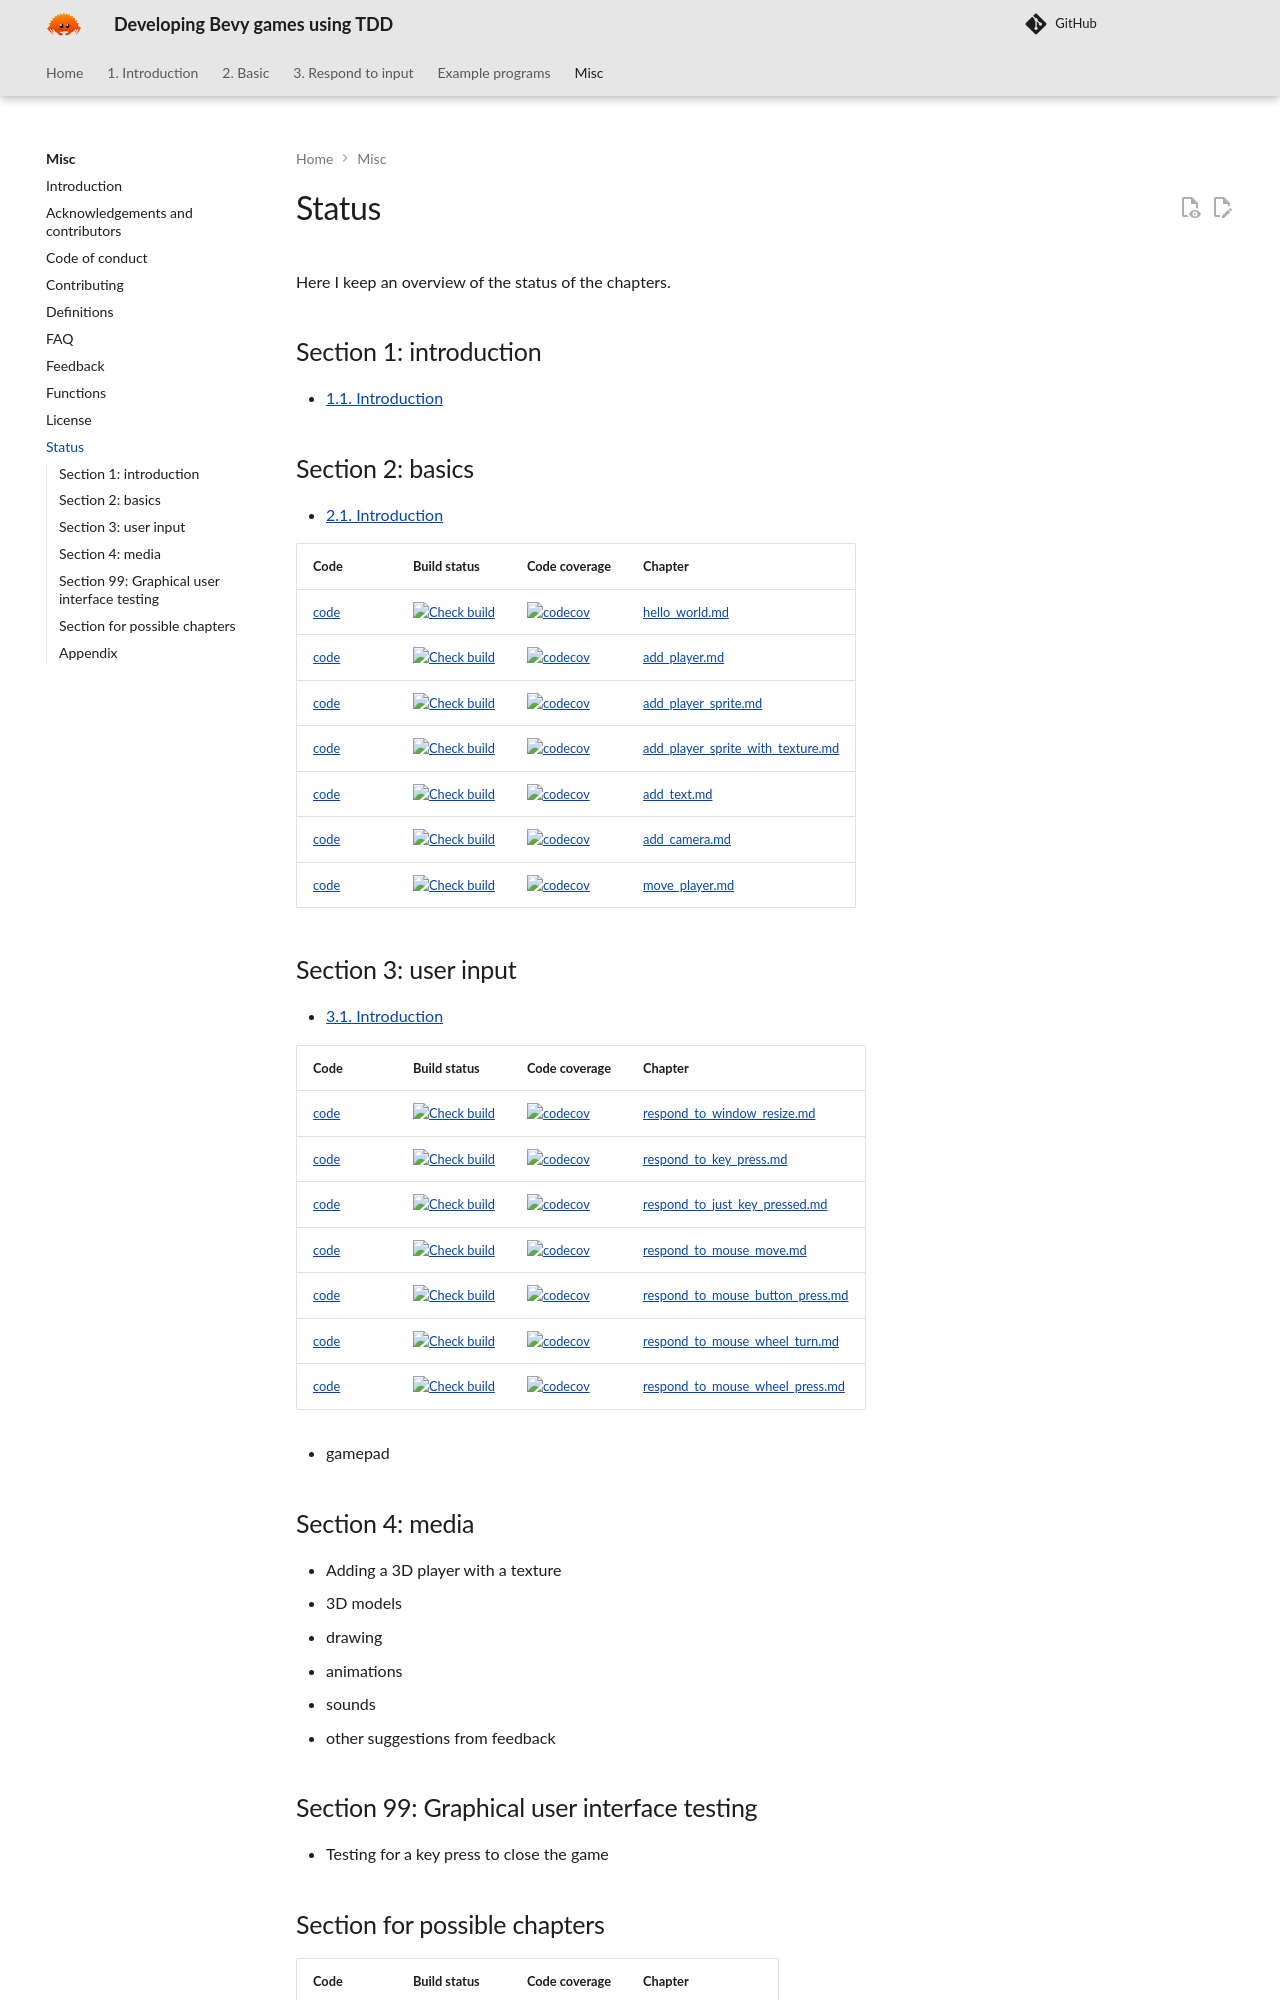

repository: richelbilderbeek/bevy_tdd_book · page: misc/status/index.html · generator: mkdocs

# Status

Here I keep an overview of the status of the chapters.

## Section 1: introduction

- [1.1. Introduction](../introduction/introduction.md)

## Section 2: basics

- [2.1. Introduction](../misc/basic_introduction.md)

<!-- markdownlint-disable MD013 --><!-- Tables cannot be split up over lines, hence will break 80 characters per line -->

| Code                                                                                     | Build status                                                                                                                                                                                                                                                                       | Code coverage                                                                                                                                                                                                           | Chapter                                                                            |
| ---------------------------------------------------------------------------------------- | ---------------------------------------------------------------------------------------------------------------------------------------------------------------------------------------------------------------------------------------------------------------------------------- | ----------------------------------------------------------------------------------------------------------------------------------------------------------------------------------------------------------------------- | ---------------------------------------------------------------------------------- |
| [code](https://github.com/richelbilderbeek/bevy_tdd_book_hello_world)                    | [![Check build](https://github.com/richelbilderbeek/bevy_tdd_book_hello_world/actions/workflows/check_build.yaml/badge.svg?branch=master)](https://github.com/richelbilderbeek/bevy_tdd_book_hello_world/actions/workflows/check_build.yaml)                                       | [![codecov](https://codecov.io/gh/richelbilderbeek/bevy_tdd_book_hello_world/graph/badge.svg?token=XAVFZYDQKZ)](https://codecov.io/gh/richelbilderbeek/bevy_tdd_book_hello_world)                                       | [hello_world.md](../chapters/hello_world.md)                                       |
| [code](https://github.com/richelbilderbeek/bevy_tdd_book_add_player)                     | [![Check build](https://github.com/richelbilderbeek/bevy_tdd_book_add_player/actions/workflows/check_build.yaml/badge.svg?branch=master)](https://github.com/richelbilderbeek/bevy_tdd_book_add_player/actions/workflows/check_build.yaml)                                         | [![codecov](https://codecov.io/gh/richelbilderbeek/bevy_tdd_book_add_player/graph/badge.svg?token=XAVFZYDQKZ)](https://codecov.io/gh/richelbilderbeek/bevy_tdd_book_add_player)                                         | [add_player.md](../chapters/add_player.md)                                         |
| [code](https://github.com/richelbilderbeek/bevy_tdd_book_add_player_sprite)              | [![Check build](https://github.com/richelbilderbeek/bevy_tdd_book_add_player_sprite/actions/workflows/check_build.yaml/badge.svg?branch=master)](https://github.com/richelbilderbeek/bevy_tdd_book_add_player_sprite/actions/workflows/check_build.yaml)                           | [![codecov](https://codecov.io/gh/richelbilderbeek/bevy_tdd_book_add_player_sprite/graph/badge.svg?token=XAVFZYDQKZ)](https://codecov.io/gh/richelbilderbeek/bevy_tdd_book_add_player_sprite)                           | [add_player_sprite.md](../chapters/add_player_sprite.md)                           |
| [code](https://github.com/richelbilderbeek/bevy_tdd_book_add_player_sprite_with_texture) | [![Check build](https://github.com/richelbilderbeek/bevy_tdd_book_add_player_sprite_with_texture/actions/workflows/check_build.yaml/badge.svg?branch=master)](https://github.com/richelbilderbeek/bevy_tdd_book_add_player_sprite_with_texture/actions/workflows/check_build.yaml) | [![codecov](https://codecov.io/gh/richelbilderbeek/bevy_tdd_book_add_player_sprite_with_texture/graph/badge.svg?token=XAVFZYDQKZ)](https://codecov.io/gh/richelbilderbeek/bevy_tdd_book_add_player_sprite_with_texture) | [add_player_sprite_with_texture.md](../chapters/add_player_sprite_with_texture.md) |
| [code](https://github.com/richelbilderbeek/bevy_tdd_book_add_text)                       | [![Check build](https://github.com/richelbilderbeek/bevy_tdd_book_add_text/actions/workflows/check_build.yaml/badge.svg?branch=master)](https://github.com/richelbilderbeek/bevy_tdd_book_add_text/actions/workflows/check_build.yaml)                                             | [![codecov](https://codecov.io/gh/richelbilderbeek/bevy_tdd_book_add_text/graph/badge.svg?token=XAVFZYDQKZ)](https://codecov.io/gh/richelbilderbeek/bevy_tdd_book_add_text)                                             | [add_text.md](../chapters/add_text.md)                                             |
| [code](https://github.com/richelbilderbeek/bevy_tdd_book_add_camera)                     | [![Check build](https://github.com/richelbilderbeek/bevy_tdd_book_add_camera/actions/workflows/check_build.yaml/badge.svg?branch=master)](https://github.com/richelbilderbeek/bevy_tdd_book_add_camera/actions/workflows/check_build.yaml)                                         | [![codecov](https://codecov.io/gh/richelbilderbeek/bevy_tdd_book_add_camera/graph/badge.svg?token=XAVFZYDQKZ)](https://codecov.io/gh/richelbilderbeek/bevy_tdd_book_add_camera)                                         | [add_camera.md](../chapters/add_camera.md)                                         |
| [code](https://github.com/richelbilderbeek/bevy_tdd_book_move_player)                    | [![Check build](https://github.com/richelbilderbeek/bevy_tdd_book_move_player/actions/workflows/check_build.yaml/badge.svg?branch=master)](https://github.com/richelbilderbeek/bevy_tdd_book_move_player/actions/workflows/check_build.yaml)                                       | [![codecov](https://codecov.io/gh/richelbilderbeek/bevy_tdd_book_move_player/graph/badge.svg?token=XAVFZYDQKZ)](https://codecov.io/gh/richelbilderbeek/bevy_tdd_book_move_player)                                       | [move_player.md](../chapters/move_player.md)                                       |

<!-- markdownlint-enable MD013 -->

## Section 3: user input

- [3.1. Introduction](../misc/respond_to_input_introduction.md)

<!-- markdownlint-disable MD013 --><!-- Tables cannot be split up over lines, hence will break 80 characters per line -->

| Code                                                                                    | Build status                                                                                                                                                                                                                                                                     | Code coverage                                                                                                                                                                                                         | Chapter                                                                          |
| --------------------------------------------------------------------------------------- | -------------------------------------------------------------------------------------------------------------------------------------------------------------------------------------------------------------------------------------------------------------------------------- | --------------------------------------------------------------------------------------------------------------------------------------------------------------------------------------------------------------------- | -------------------------------------------------------------------------------- |
| [code](https://github.com/richelbilderbeek/bevy_tdd_book_respond_to_window_resize)      | [![Check build](https://github.com/richelbilderbeek/bevy_tdd_book_respond_to_window_resize/actions/workflows/check_build.yaml/badge.svg?branch=master)](https://github.com/richelbilderbeek/bevy_tdd_book_respond_to_window_resize/actions/workflows/check_build.yaml)           | [![codecov](https://codecov.io/gh/richelbilderbeek/bevy_tdd_book_respond_to_window_resize/graph/badge.svg?token=XAVFZYDQKZ)](https://codecov.io/gh/richelbilderbeek/bevy_tdd_book_respond_to_window_resize)           | [respond_to_window_resize.md](../chapters/respond_to_window_resize.md)           |
| [code](https://github.com/richelbilderbeek/bevy_tdd_book_respond_to_key_press)          | [![Check build](https://github.com/richelbilderbeek/bevy_tdd_book_respond_to_key_press/actions/workflows/check_build.yaml/badge.svg?branch=master)](https://github.com/richelbilderbeek/bevy_tdd_book_respond_to_key_press/actions/workflows/check_build.yaml)                   | [![codecov](https://codecov.io/gh/richelbilderbeek/bevy_tdd_book_respond_to_key_press/graph/badge.svg?token=XAVFZYDQKZ)](https://codecov.io/gh/richelbilderbeek/bevy_tdd_book_respond_to_key_press)                   | [respond_to_key_press.md](../chapters/respond_to_key_press.md)                   |
| [code](https://github.com/richelbilderbeek/bevy_tdd_book_respond_to_just_key_pressed)   | [![Check build](https://github.com/richelbilderbeek/bevy_tdd_book_respond_to_just_key_pressed/actions/workflows/check_build.yaml/badge.svg?branch=master)](https://github.com/richelbilderbeek/bevy_tdd_book_respond_to_just_key_pressed/actions/workflows/check_build.yaml)     | [![codecov](https://codecov.io/gh/richelbilderbeek/bevy_tdd_book_respond_to_just_key_pressed/graph/badge.svg?token=XAVFZYDQKZ)](https://codecov.io/gh/richelbilderbeek/bevy_tdd_book_respond_to_just_key_pressed)     | [respond_to_just_key_pressed.md](../chapters/respond_to_just_key_pressed.md)     |
| [code](https://github.com/richelbilderbeek/bevy_tdd_book_respond_to_mouse_move)         | [![Check build](https://github.com/richelbilderbeek/bevy_tdd_book_respond_to_mouse_move/actions/workflows/check_build.yaml/badge.svg?branch=master)](https://github.com/richelbilderbeek/bevy_tdd_book_respond_to_mouse_move/actions/workflows/check_build.yaml)                 | [![codecov](https://codecov.io/gh/richelbilderbeek/bevy_tdd_book_respond_to_mouse_move/graph/badge.svg?token=XAVFZYDQKZ)](https://codecov.io/gh/richelbilderbeek/bevy_tdd_book_respond_to_mouse_move)                 | [respond_to_mouse_move.md](../chapters/respond_to_mouse_move.md)                 |
| [code](https://github.com/richelbilderbeek/bevy_tdd_book_respond_to_mouse_button_press) | [![Check build](https://github.com/richelbilderbeek/bevy_tdd_book_respond_to_mouse_button_press/actions/workflows/check_build.yaml/badge.svg?branch=master)](https://github.com/richelbilderbeek/bevy_tdd_book_respond_to_mouse_button_press/actions/workflows/check_build.yaml) | [![codecov](https://codecov.io/gh/richelbilderbeek/bevy_tdd_book_respond_to_mouse_button_press/graph/badge.svg?token=XAVFZYDQKZ)](https://codecov.io/gh/richelbilderbeek/bevy_tdd_book_respond_to_mouse_button_press) | [respond_to_mouse_button_press.md](../chapters/respond_to_mouse_button_press.md) |
| [code](https://github.com/richelbilderbeek/bevy_tdd_book_respond_to_mouse_wheel_turn)   | [![Check build](https://github.com/richelbilderbeek/bevy_tdd_book_respond_to_mouse_wheel_turn/actions/workflows/check_build.yaml/badge.svg?branch=master)](https://github.com/richelbilderbeek/bevy_tdd_book_respond_to_mouse_wheel_turn/actions/workflows/check_build.yaml)     | [![codecov](https://codecov.io/gh/richelbilderbeek/bevy_tdd_book_respond_to_mouse_wheel_turn/graph/badge.svg?token=XAVFZYDQKZ)](https://codecov.io/gh/richelbilderbeek/bevy_tdd_book_respond_to_mouse_wheel_turn)     | [respond_to_mouse_wheel_turn.md](../chapters/respond_to_mouse_wheel_turn.md)     |
| [code](https://github.com/richelbilderbeek/bevy_tdd_book_respond_to_mouse_wheel_press)  | [![Check build](https://github.com/richelbilderbeek/bevy_tdd_book_respond_to_mouse_wheel_press/actions/workflows/check_build.yaml/badge.svg?branch=master)](https://github.com/richelbilderbeek/bevy_tdd_book_respond_to_mouse_wheel_press/actions/workflows/check_build.yaml)   | [![codecov](https://codecov.io/gh/richelbilderbeek/bevy_tdd_book_respond_to_mouse_wheel_press/graph/badge.svg?token=XAVFZYDQKZ)](https://codecov.io/gh/richelbilderbeek/bevy_tdd_book_respond_to_mouse_wheel_press)   | [respond_to_mouse_wheel_press.md](../chapters/respond_to_mouse_wheel_press.md)   |

<!-- markdownlint-enable MD013 -->

- gamepad


## Section 4: media

- Adding a 3D player with a texture
- 3D models
- drawing
- animations
- sounds
- other suggestions from feedback

## Section 99: Graphical user interface testing

- Testing for a key press to close the game
